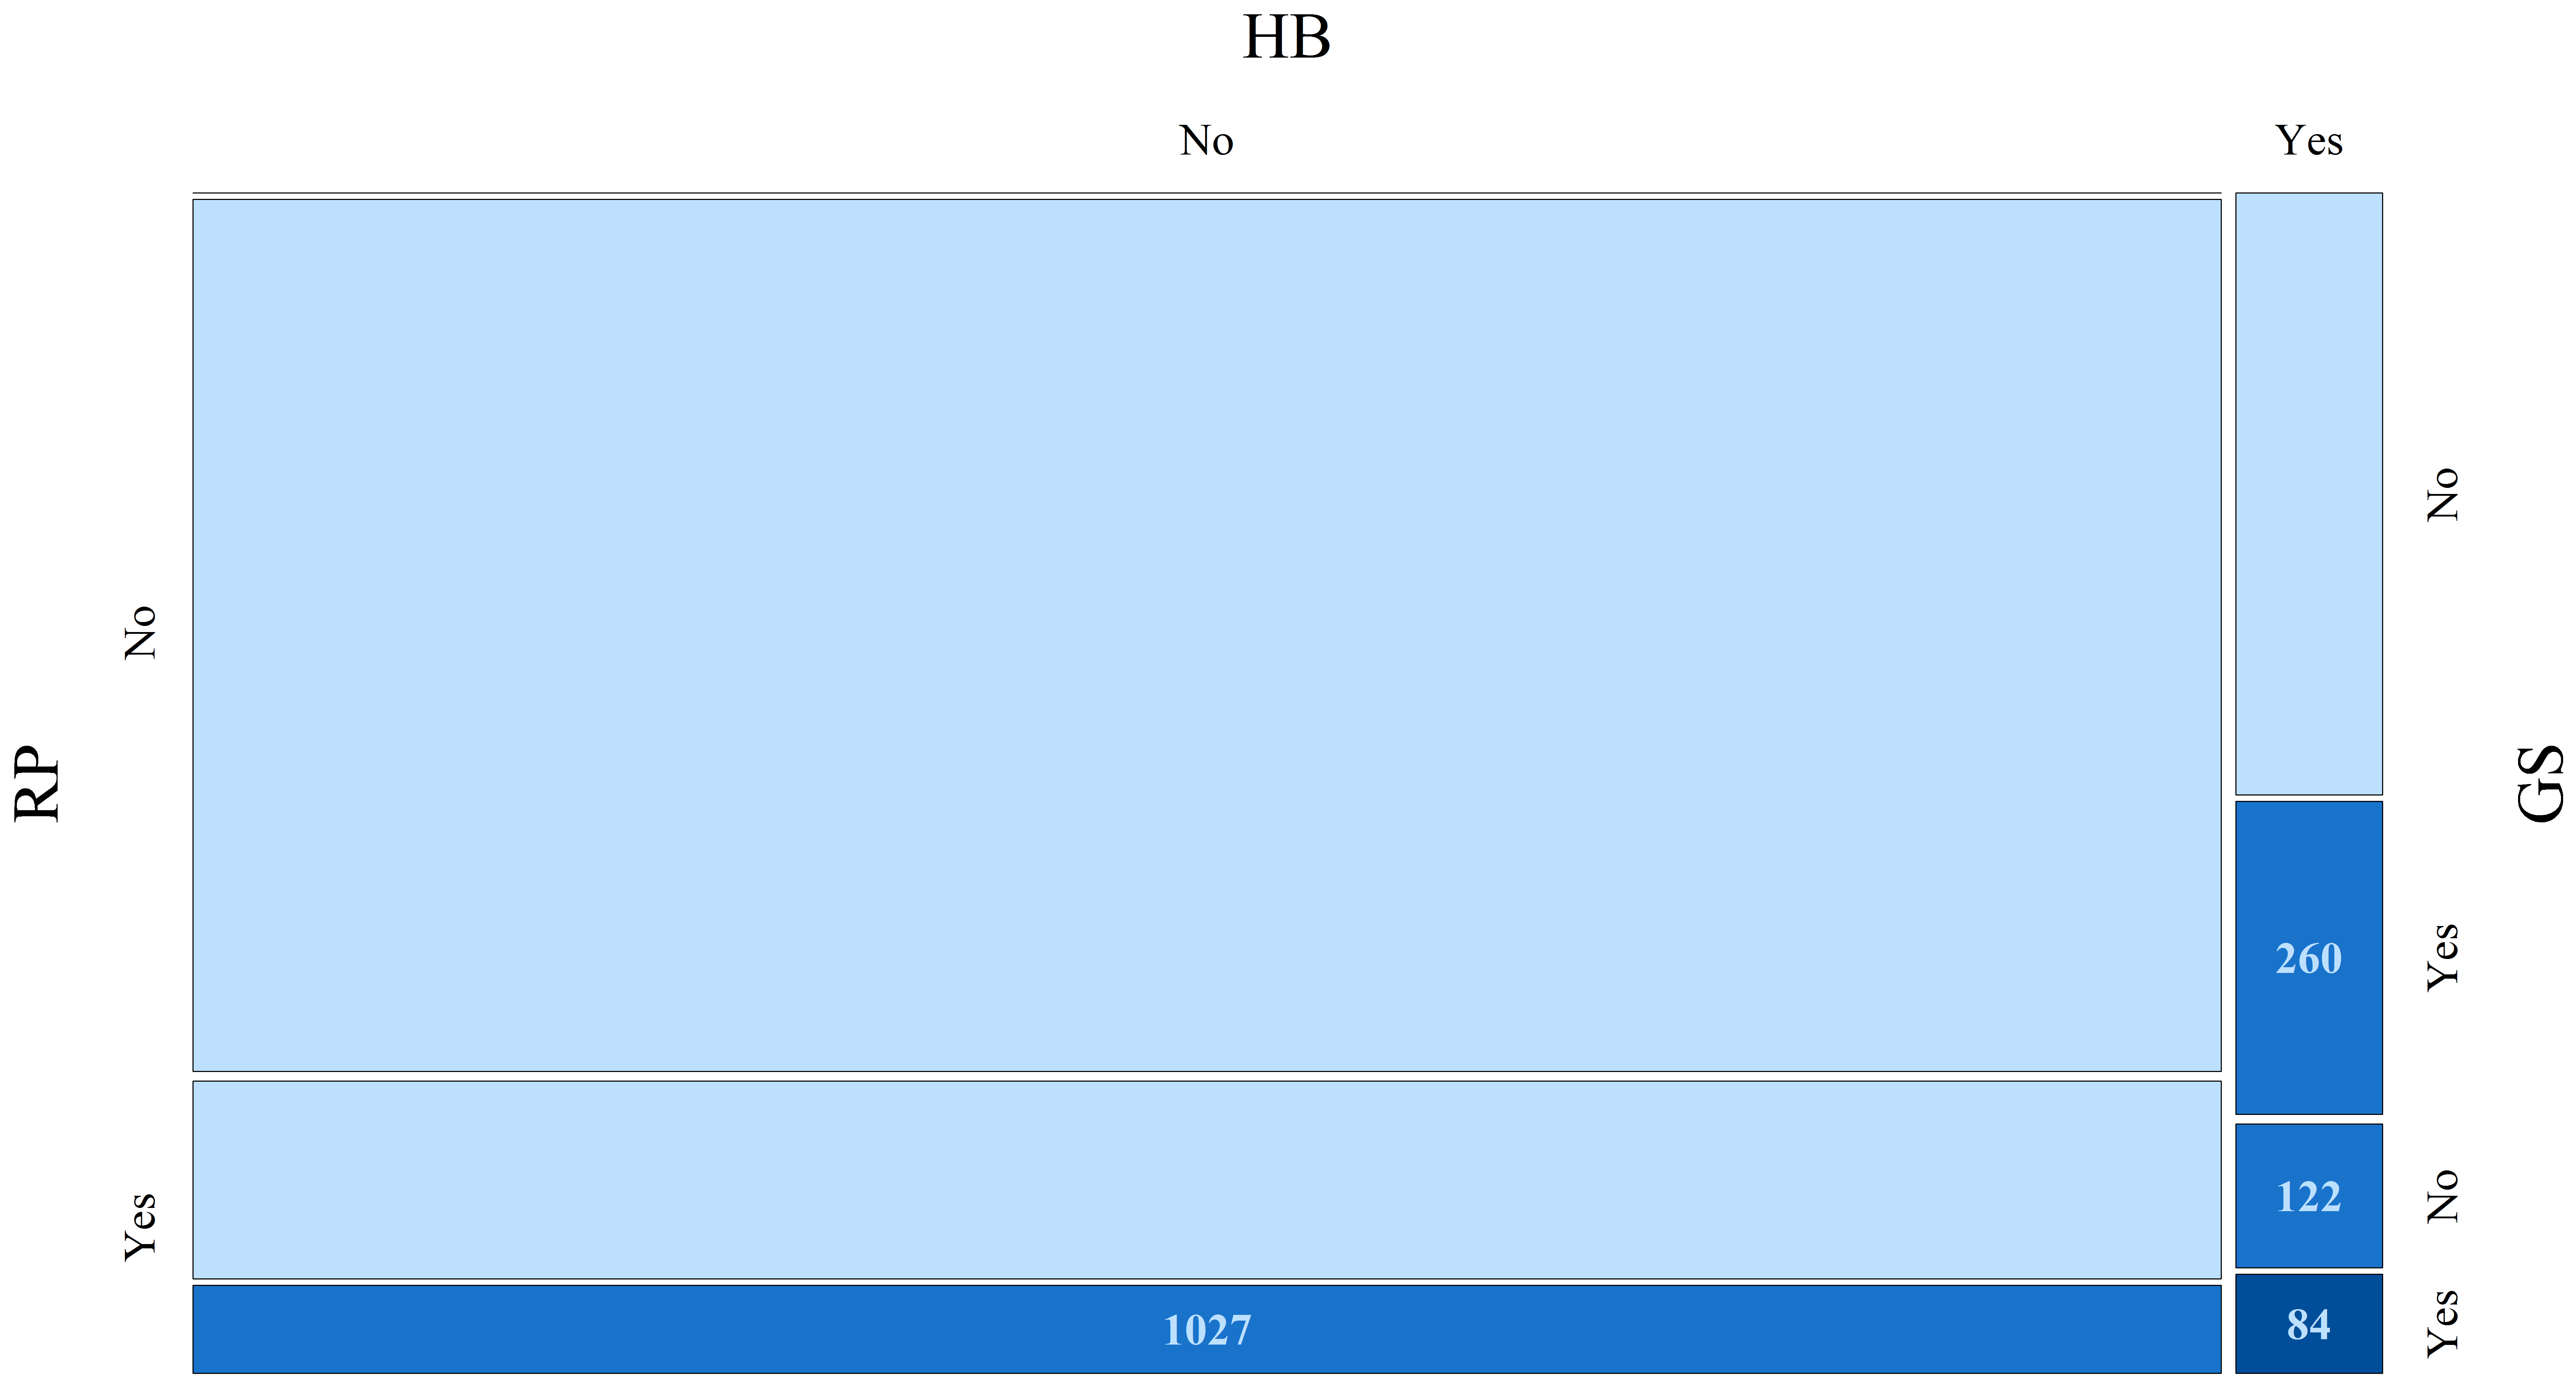

This chart was generated by the following R code:
# clear variables
rm(list=ls(all=TRUE))

# load library
# Install Packages
libraries = c("vcd")
lapply(libraries, function(x) if (!(x %in% installed.packages())) {install.packages(x)})
lapply(libraries, library, quietly = TRUE, character.only = TRUE)


# setting (font, color) for output, depending on choice
font        = "serif" #Helvetica"
res         = 300
max         = 255
grey.colors = c("white",
                rgb( 80, 95,108,alpha=108*1.0,maxColorValue = 108),
                rgb(  0, 55,108,alpha=140*0.9,maxColorValue = 140),
                rgb(  0, 55,108,alpha=180*1.0,maxColorValue = 180)
                )

# load data
data = read.csv2("ARRdata.csv", sep = ";", dec = ",", header = T, stringsAsFactors = FALSE)

# Computation of frquency table
freq = data.frame()
tab  = c("Yes","No")
for (i.hb in tab) {
  for (i.rp in tab) {
    for (i.gs in tab) {
      if (i.hb == "Yes") {
        hb = !is.na(data$hb_commonscore)
      } else {
        hb = T
      }
      if (i.rp == "Yes") {
        rp = !is.na(data$rp_rank)
      } else {
        rp = T
      }
      if (i.gs == "Yes") {
        gs = !is.na(data$gs_author)
      } else {
        gs = T
      }
      i = dim(freq)[1] + 1
      freq[i, "HB"] = i.hb
      freq[i, "RP"] = i.rp
      freq[i, "GS"] = i.gs
      if (i.hb == "Yes" | i.rp == "Yes") {
        tmp = dim(data[hb & rp & gs, ])[1]
      } else {
        tmp = ifelse(i.gs == "Yes", 10000, 0)
      }
      freq[i, "Freq"] = tmp
    }
  }
}
freq       = freq[order(freq[,1],freq[,2],freq[,3],decreasing = F),]
colgr      = 1+(freq$HB=="Yes")+(freq$RP=="Yes")+(freq$GS=="Yes")
freq$color = grey.colors[colgr]
m          = freq  

# setting (font, color) for output, depending on choice
font           = "serif" # Font Times
width          = 24      # width of plot pdf
height         = 13      # height of plot pdf
fontsize_big   = 44      # font size of the main titles
fontsize_small = 30      # font size of the axes
marg           = 9       # margin
fontsize_cells = 30      # font size of cell labels


# mosaic plot of age groups against Ranking groups
png(file = "ARRmosage.png", width = width, height = height, units = "in", res = res, family = font)
mosaic(~HB + RP + GS, data = m, gp = gpar(fill = m$color), shade = TRUE, direction = c("v","h", "h"), 
       zero_size = 0, labeling = labeling_values,
       gp_text = gpar(fontsize = fontsize_cells,fontface = 2, col = grey.colors[2]), 
       labeling_args = list(gp_labels = gpar(fontsize = fontsize_small, fontface = 1, fontfamily = font), 
                            gp_varnames = gpar(fontsize = fontsize_big, fontface = 1, fontfamily = font)), 
       keep_aspect_ratio = FALSE, margins = unit(c(marg, marg, 1, marg), "lines"), split_vertical = F)
# gp: coloring according to number of merged rankings
dev.off() 
